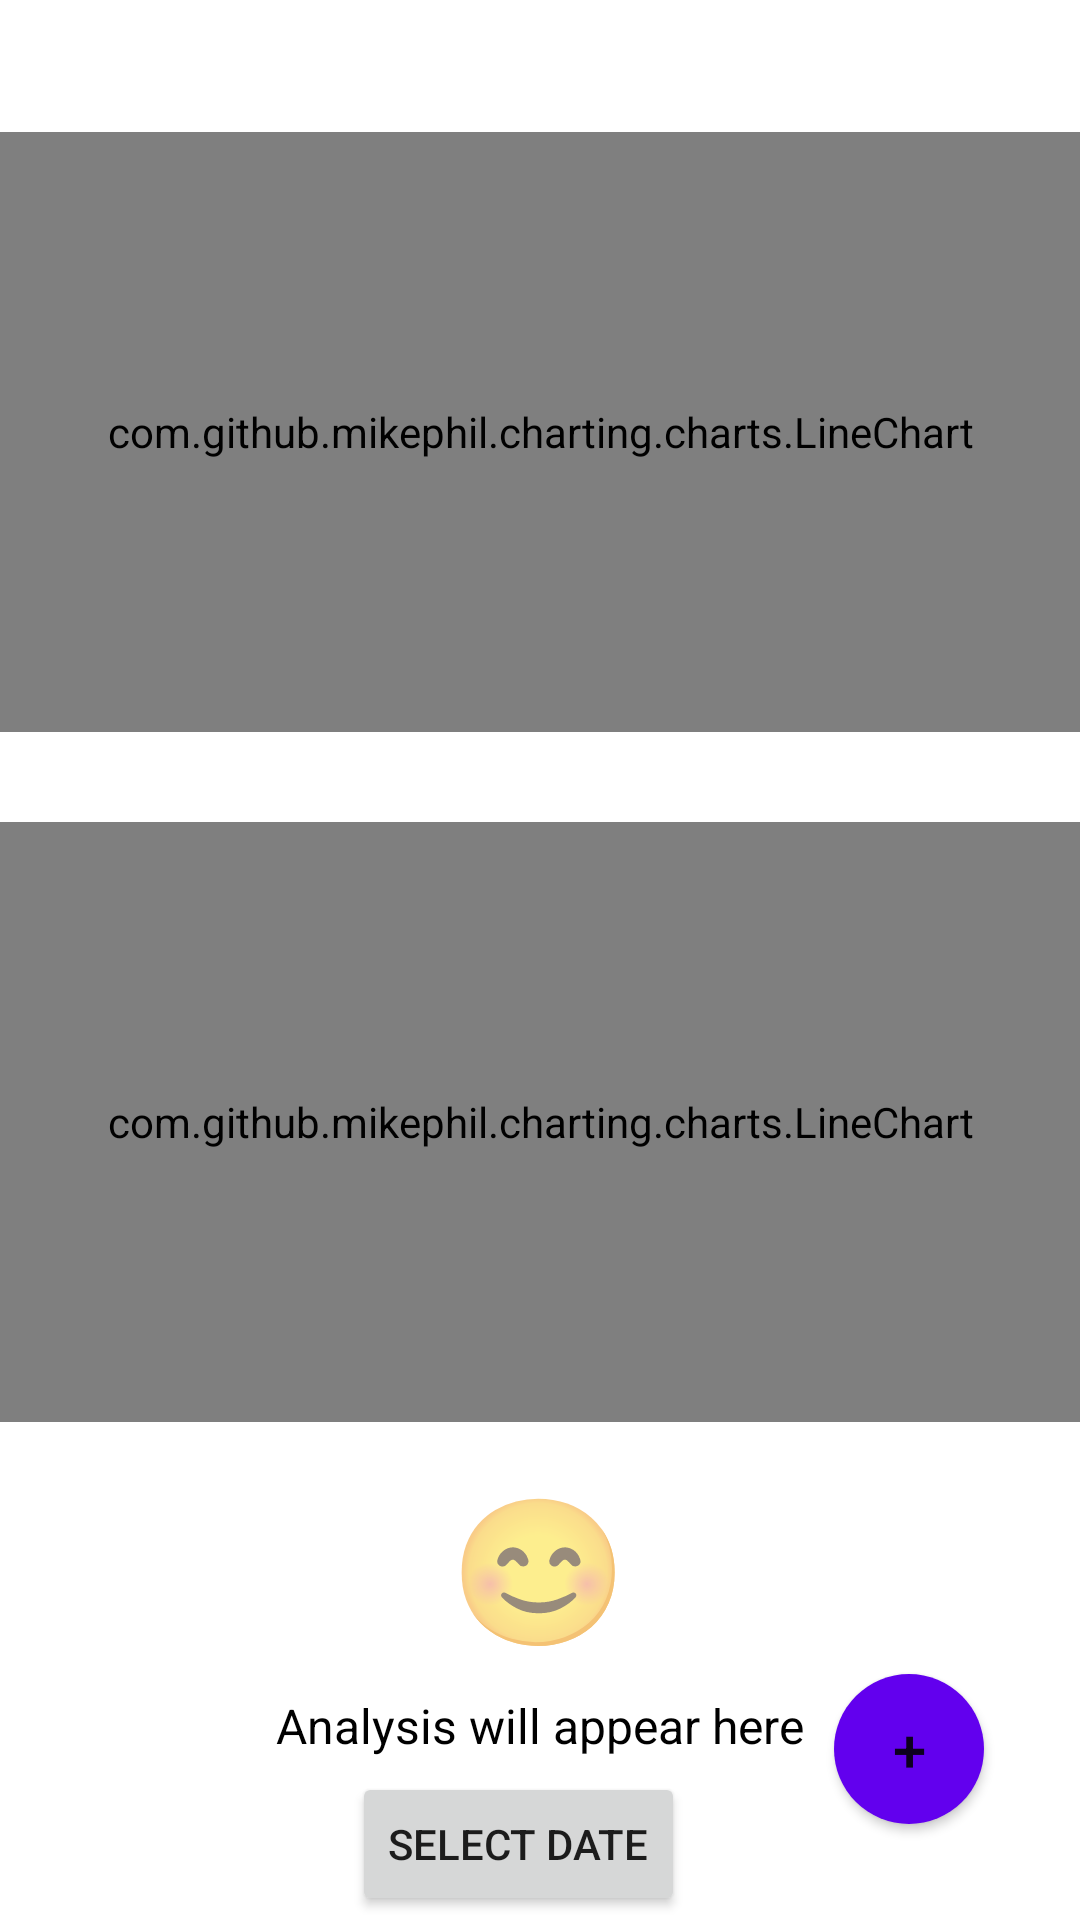

Produce the Android XML layout that renders to this screen, including the resource entries it uses.
<!-- AndroidManifest.xml: application theme Theme.Health_app -->
<!-- res/layout/fragment_home.xml -->
<?xml version="1.0" encoding="utf-8"?>
<androidx.constraintlayout.widget.ConstraintLayout xmlns:android="http://schemas.android.com/apk/res/android"
    xmlns:app="http://schemas.android.com/apk/res-auto"
    xmlns:tools="http://schemas.android.com/tools"
    android:layout_width="match_parent"
    android:layout_height="match_parent">

    <com.github.mikephil.charting.charts.LineChart
        android:id="@+id/lightChart"
        android:layout_width="0dp"
        android:layout_height="200dp"
        android:layout_marginTop="44dp"
        app:layout_constraintEnd_toEndOf="parent"
        app:layout_constraintHorizontal_bias="0.0"
        app:layout_constraintStart_toStartOf="parent"
        app:layout_constraintTop_toTopOf="parent" />

    <com.github.mikephil.charting.charts.LineChart
        android:id="@+id/soundChart"
        android:layout_width="0dp"
        android:layout_height="200dp"
        android:layout_marginTop="30dp"
        app:layout_constraintEnd_toEndOf="parent"
        app:layout_constraintHorizontal_bias="0.0"
        app:layout_constraintStart_toStartOf="parent"
        app:layout_constraintTop_toBottomOf="@id/lightChart" />


    <TextView
        android:id="@+id/analysisText"
        android:layout_width="wrap_content"
        android:layout_height="wrap_content"
        android:text="Analysis will appear here"
        android:textColor="@android:color/black"
        android:textSize="16sp"
        app:layout_constraintBottom_toBottomOf="parent"
        app:layout_constraintEnd_toEndOf="parent"
        app:layout_constraintStart_toStartOf="parent"
        app:layout_constraintTop_toBottomOf="@+id/moodIcon"
        app:layout_constraintVertical_bias="0.154" />

    <TextView
        android:id="@+id/moodIcon"
        android:layout_width="wrap_content"
        android:layout_height="wrap_content"
        android:layout_marginTop="16dp"
        android:text="😊"
        android:textSize="48sp"
        app:layout_constraintEnd_toEndOf="parent"
        app:layout_constraintHorizontal_bias="0.498"
        app:layout_constraintStart_toStartOf="parent"
        app:layout_constraintTop_toBottomOf="@+id/soundChart" />

    <Button
        android:id="@+id/btn_select_date"
        android:layout_width="wrap_content"
        android:layout_height="wrap_content"
        android:text="Select Date"
        app:layout_constraintBottom_toBottomOf="parent"
        app:layout_constraintEnd_toStartOf="@+id/btn_measure"
        app:layout_constraintHorizontal_bias="0.702"
        app:layout_constraintStart_toStartOf="parent"
        app:layout_constraintTop_toBottomOf="@+id/analysisText"
        app:layout_constraintVertical_bias="0.759" />



    <Button
        android:id="@+id/btn_measure"
        android:layout_width="50dp"
        android:layout_height="50dp"
        android:layout_marginEnd="32dp"
        android:layout_marginBottom="32dp"
        android:background="@drawable/round_button"
        android:text="+"
        android:textSize="20dp"

        app:layout_constraintBottom_toBottomOf="parent"
        app:layout_constraintEnd_toEndOf="parent" />
</androidx.constraintlayout.widget.ConstraintLayout>
<!-- resources referenced by this layout -->
<resources>
  <!-- drawable round_button (drawable) -->
  <?xml version="1.0" encoding="utf-8"?>
  <shape xmlns:android="http://schemas.android.com/apk/res/android"
      android:shape="rectangle">
  
      <corners android:radius="100dp"/> 
      <solid android:color="@color/purple_500"/> 
  
  </shape>
  <style name="Theme.Health_app" parent="Theme.MaterialComponents.Light.NoActionBar">
          
          <item name="colorPrimary">@color/purple_500</item>
          <item name="colorPrimaryVariant">@color/purple_700</item>
          <item name="colorOnPrimary">@color/white</item>
          
          <item name="colorSecondary">@color/teal_200</item>
          <item name="colorSecondaryVariant">@color/teal_700</item>
          <item name="colorOnSecondary">@color/black</item>
          
          <item name="android:statusBarColor">?attr/colorPrimaryVariant</item>
          
      </style>
  <color name="purple_500">#FF6200EE</color>
  <color name="purple_700">#FF3700B3</color>
  <color name="white">#FFFFFFFF</color>
  <color name="teal_200">#FF03DAC5</color>
  <color name="teal_700">#FF018786</color>
  <color name="black">#FF000000</color>
</resources>
